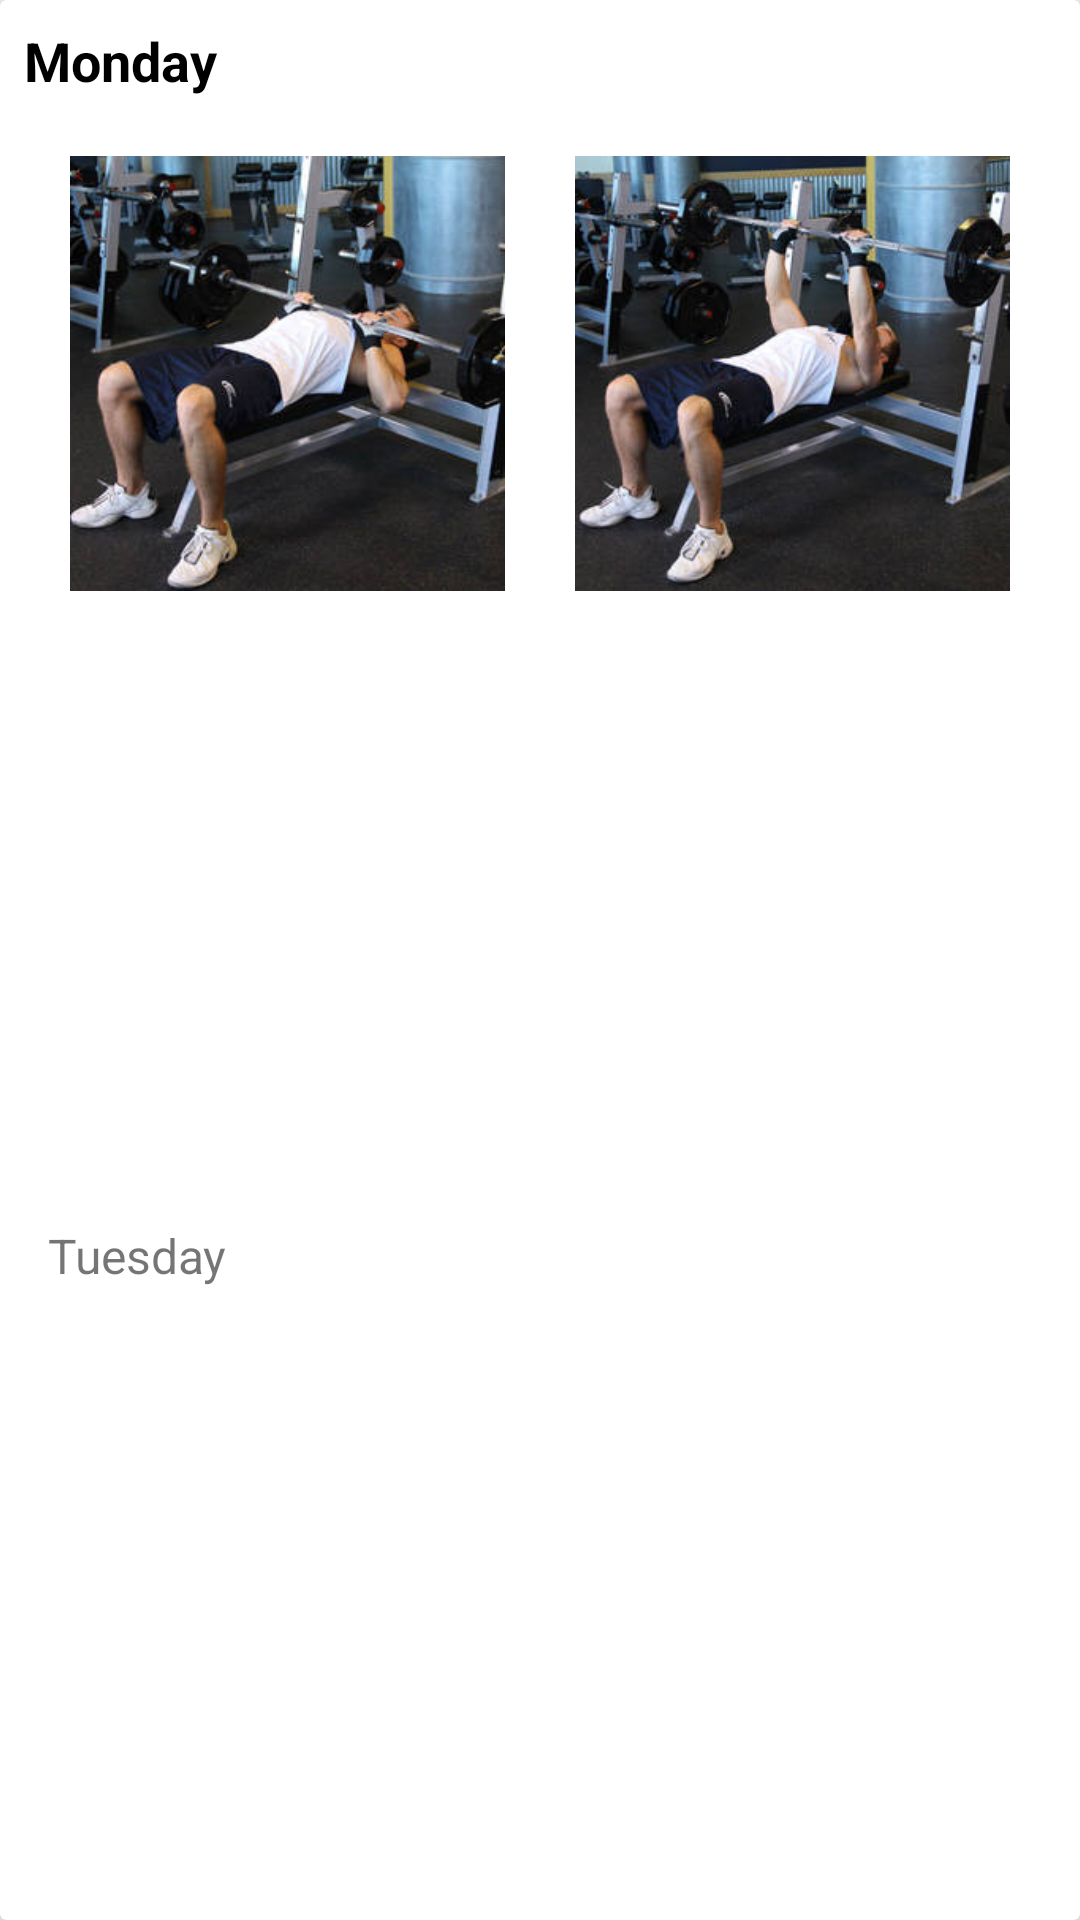

Android layout source for this screen:
<!-- AndroidManifest.xml: application theme AppTheme -->
<!-- res/layout/workout.xml -->
<?xml version="1.0" encoding="utf-8"?>
<android.support.v7.widget.CardView xmlns:android="http://schemas.android.com/apk/res/android"
    xmlns:app="http://schemas.android.com/apk/res-auto"
    xmlns:tools="http://schemas.android.com/tools"
    android:layout_width="match_parent"
    android:layout_height="wrap_content"
    android:layout_margin="4dp"
    android:layout_marginBottom="4dp"
    app:cardCornerRadius="2dp"
    app:cardElevation="8dp">

    <android.support.constraint.ConstraintLayout
        android:layout_width="match_parent"
        android:layout_height="match_parent">

        <ImageView
            android:id="@+id/i1"
            android:layout_width="145dp"
            android:layout_height="145dp"
            android:layout_marginEnd="8dp"
            android:layout_marginStart="16dp"
            android:layout_marginTop="52dp"
            android:contentDescription="@string/app_name"
            android:scaleType="fitCenter"
            app:layout_constraintEnd_toStartOf="@+id/i2"
            app:layout_constraintStart_toStartOf="parent"
            app:layout_constraintTop_toTopOf="parent"
            app:srcCompat="@drawable/a3i1" />

        <ImageView
            android:id="@+id/i2"
            android:layout_width="145dp"
            android:layout_height="145dp"
            android:layout_marginEnd="16dp"
            android:layout_marginStart="8dp"
            android:layout_marginTop="52dp"
            android:contentDescription="@string/app_name"
            app:layout_constraintEnd_toEndOf="parent"
            app:layout_constraintStart_toEndOf="@+id/i1"
            app:layout_constraintTop_toTopOf="parent"
            app:srcCompat="@drawable/a3i2" />

        <TextView
            android:id="@+id/work_name"
            android:layout_width="0dp"
            android:layout_height="wrap_content"
            android:layout_marginEnd="8dp"
            android:layout_marginStart="8dp"
            android:layout_marginTop="8dp"
            android:contentDescription="@string/app_name"
            android:text="@string/day1"
            android:textColor="@android:color/background_dark"
            android:textSize="18sp"
            android:textStyle="bold"
            app:layout_constraintEnd_toEndOf="parent"
            app:layout_constraintHorizontal_bias="0.0"
            app:layout_constraintStart_toStartOf="parent"
            app:layout_constraintTop_toTopOf="parent" />

        <TextView
            android:id="@+id/work_desc"
            android:layout_width="wrap_content"
            android:layout_height="wrap_content"
            android:layout_marginBottom="16dp"
            android:layout_marginStart="16dp"
            android:layout_marginTop="16dp"
            android:contentDescription="@string/app_name"
            android:text="@string/day2"
            android:textSize="16sp"
            app:layout_constraintBottom_toBottomOf="parent"
            app:layout_constraintStart_toStartOf="parent"
            app:layout_constraintTop_toBottomOf="@+id/i1" />
    </android.support.constraint.ConstraintLayout>
</android.support.v7.widget.CardView>
<!-- resources referenced by this layout -->
<resources>
  <!-- drawable a3i1: png bitmap (drawable, 16955 bytes) -->
  <!-- drawable a3i2: png bitmap (drawable, 17209 bytes) -->
  <string name="app_name">No Pain No Gain</string>
  <string name="day1">Monday</string>
  <string name="day2">Tuesday</string>
  <style name="AppTheme" parent="Theme.AppCompat.Light.NoActionBar">
          
          <item name="colorPrimary">@color/colorPrimary</item>
          <item name="colorPrimaryDark">@color/colorPrimaryDark</item>
          <item name="colorAccent">@color/colorAccent</item>
          <item name="android:statusBarColor">#1f1f1f</item>
      </style>
  <color name="colorPrimary">#3F51B5</color>
  <color name="colorPrimaryDark">#303F9F</color>
  <color name="colorAccent">#FF4081</color>
</resources>
